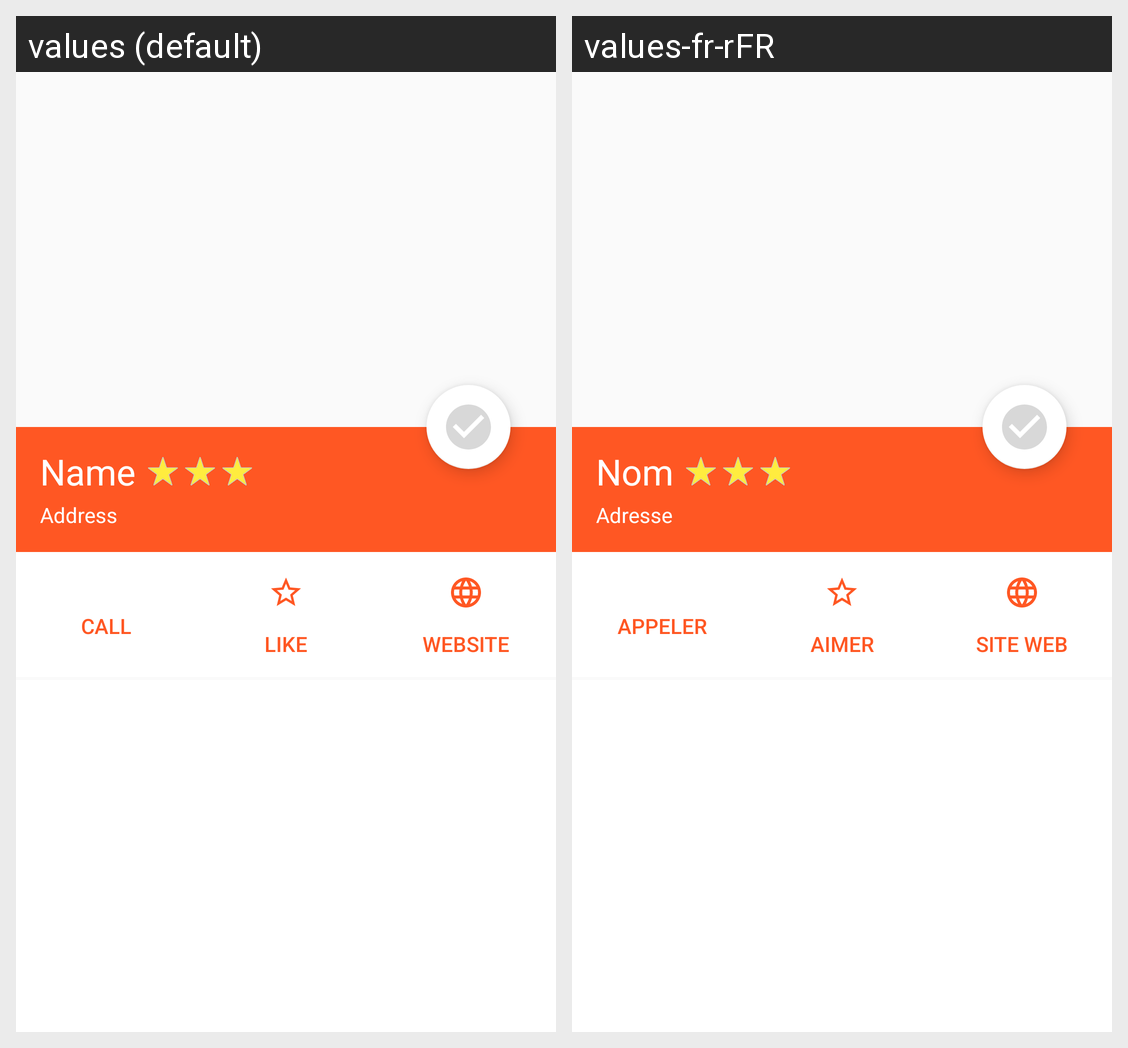

The Android screen above is rendered under two locales of the same app. Produce the string resources it draws, with the default and per-locale values.
Android screen res/layout/activity_restaurant_detail.xml rendered under 2 locales, left to right: values (default), values-fr-rFR. Device: Nexus 5 (rendered at 1080×1920; each locale shown at half size, 540×960, under a caption strip naming it); theme AppTheme.
Strings drawn on this screen, with the default value and each locale's value (text and hints the layout hard-codes, and strings that could not be matched under every locale, appear in the picture but are not listed):

detail_name_placeholder
  values: Name
  values-fr-rFR: Nom

detail_address_placeholder
  values: Address
  values-fr-rFR: Adresse

detail_call_placeholder
  values: Call
  values-fr-rFR: Appeler

like
  values: Like
  values-fr-rFR: Aimer

detail_website_placeholder
  values: website
  values-fr-rFR: Site web
